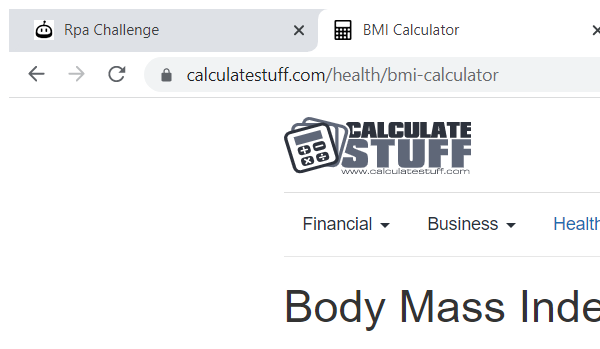
Task: This process explains about reading height in ft and inches and weight and calculate BMI and write in to BMI Sheet  ( RPA1.xlsx )
Workflow: Main

Step 1: Attach Browser 'chrome.exe BMI' in window 'BMI Calculator' (chrome.exe)

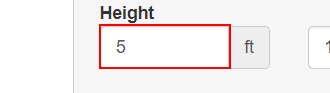
Step 2: type [CurrentRow(0).ToString] into the text box

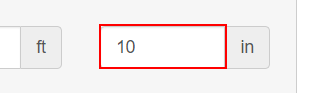
Step 3: type [CurrentRow(1).ToString] into the text box 'inches'

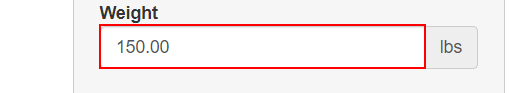
Step 4: type [CurrentRow(2).ToString] into the text box 'pounds'

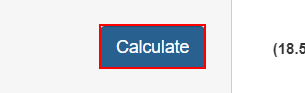
Step 5: click on the text box

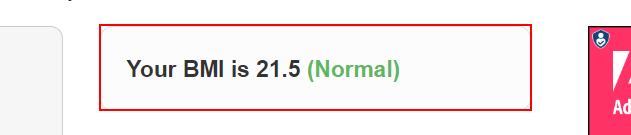
Step 6: get-text from the element
